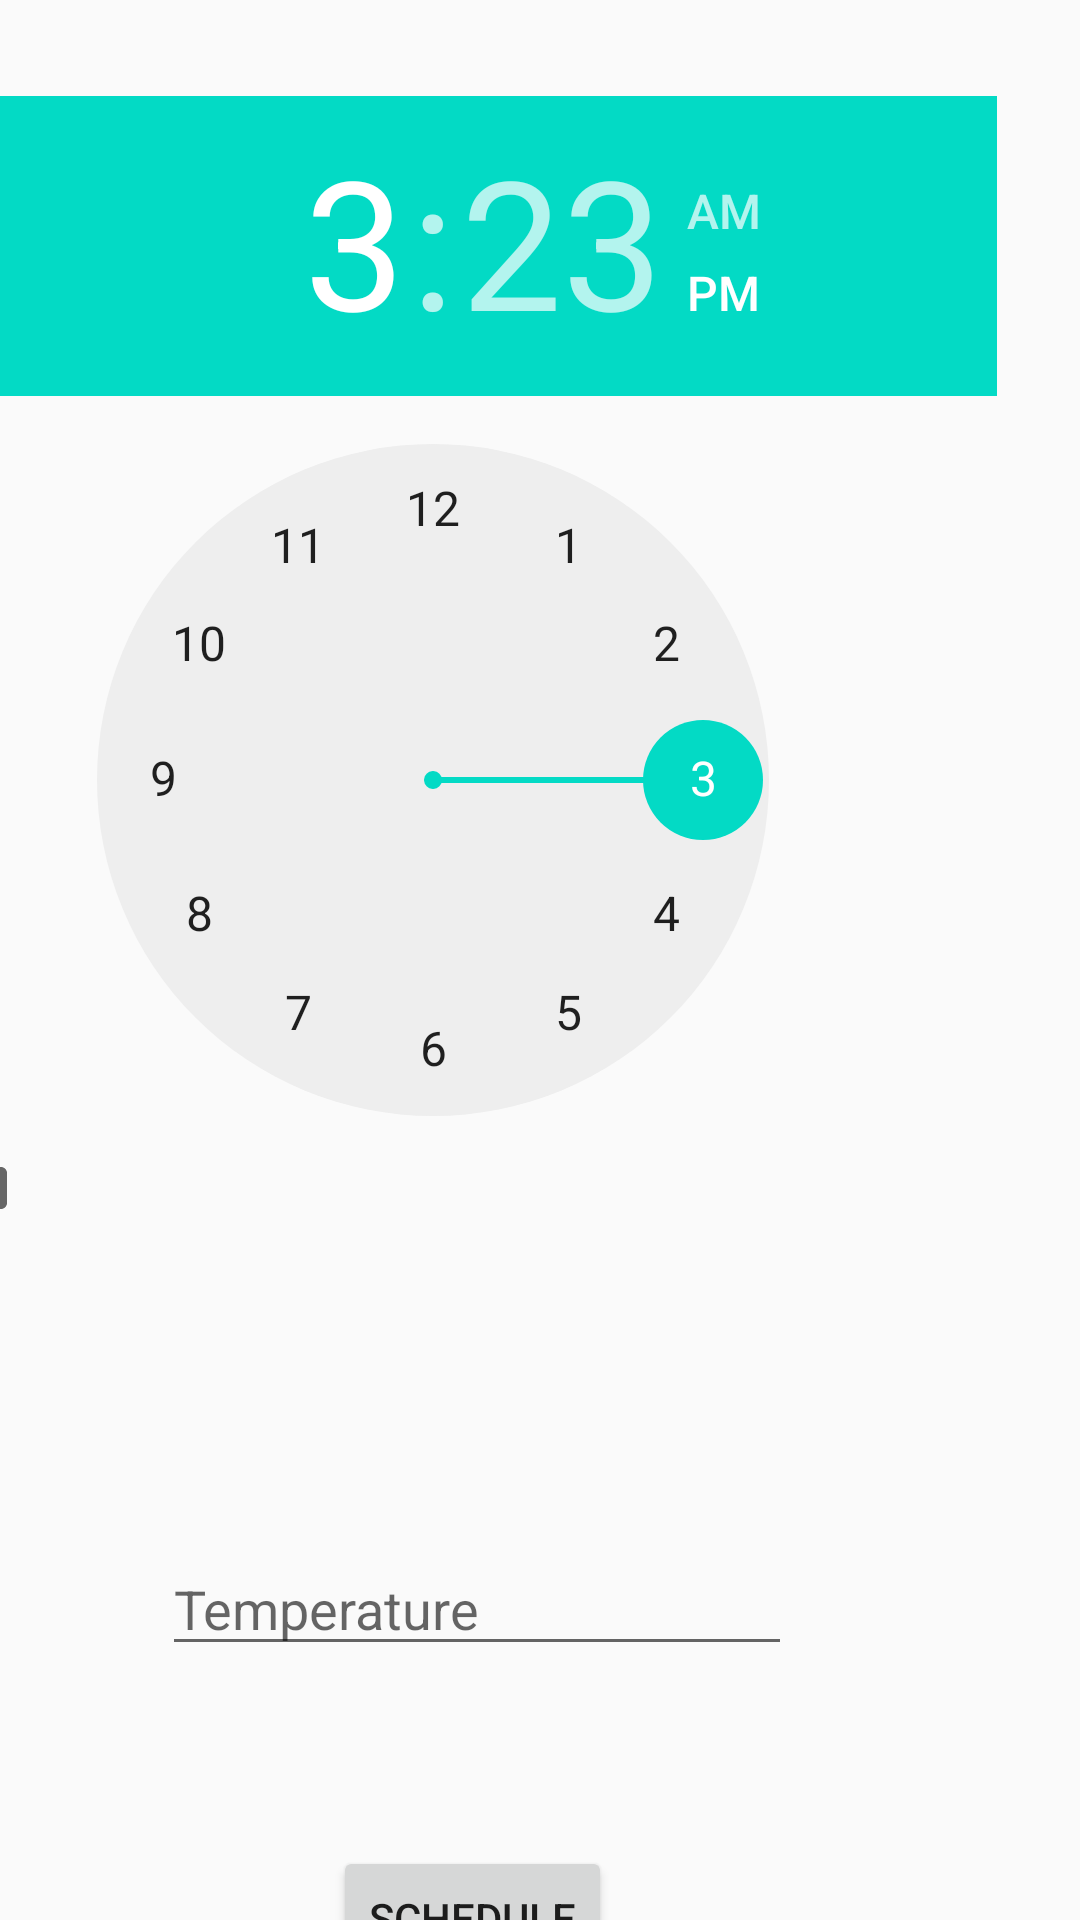

Here is an Android app screen rendered from its layout file. Give the layout XML and the strings, colors and styles it references.
<!-- AndroidManifest.xml: application theme AppTheme -->
<!-- res/layout/activity_schedule.xml -->
<?xml version="1.0" encoding="utf-8"?>
<androidx.constraintlayout.widget.ConstraintLayout xmlns:android="http://schemas.android.com/apk/res/android"
    xmlns:app="http://schemas.android.com/apk/res-auto"
    xmlns:tools="http://schemas.android.com/tools"
    android:layout_width="match_parent"
    android:layout_height="match_parent"
    tools:context=".ScheduleActivity">

    <EditText
        android:id="@+id/temperatureInput"
        android:layout_width="wrap_content"
        android:layout_height="wrap_content"
        android:layout_marginTop="84dp"
        android:layout_marginEnd="96dp"
        android:ems="10"
        android:hint="Temperature"
        android:inputType="number"
        app:layout_constraintEnd_toEndOf="parent"
        app:layout_constraintTop_toBottomOf="@+id/datePicker1" />

    <Button
        android:id="@+id/schedule_btn"
        android:layout_width="wrap_content"
        android:layout_height="wrap_content"
        android:layout_marginTop="60dp"
        android:layout_marginEnd="156dp"
        android:text="Schedule"
        app:layout_constraintEnd_toEndOf="parent"
        app:layout_constraintTop_toBottomOf="@+id/temperatureInput" />

    <TimePicker
        android:id="@+id/datePicker1"
        android:layout_width="376dp"
        android:layout_height="398dp"
        android:layout_marginTop="32dp"
        android:layout_marginEnd="28dp"
        app:layout_constraintEnd_toEndOf="parent"
        app:layout_constraintTop_toTopOf="parent" />

</androidx.constraintlayout.widget.ConstraintLayout>
<!-- resources referenced by this layout -->
<resources>
  <style name="AppTheme" parent="Theme.AppCompat.Light.DarkActionBar">
          
          <item name="colorPrimary">@color/colorPrimary</item>
          <item name="colorPrimaryDark">@color/colorPrimaryDark</item>
          <item name="colorAccent">@color/colorAccent</item>
      </style>
  <!-- not gathered from this repository: default colours our renderer supplied (Android Studio template values) -->
  <color name="colorPrimary">#FF6200EE</color>
  <color name="colorPrimaryDark">#FF3700B3</color>
  <color name="colorAccent">#FF03DAC5</color>
</resources>
